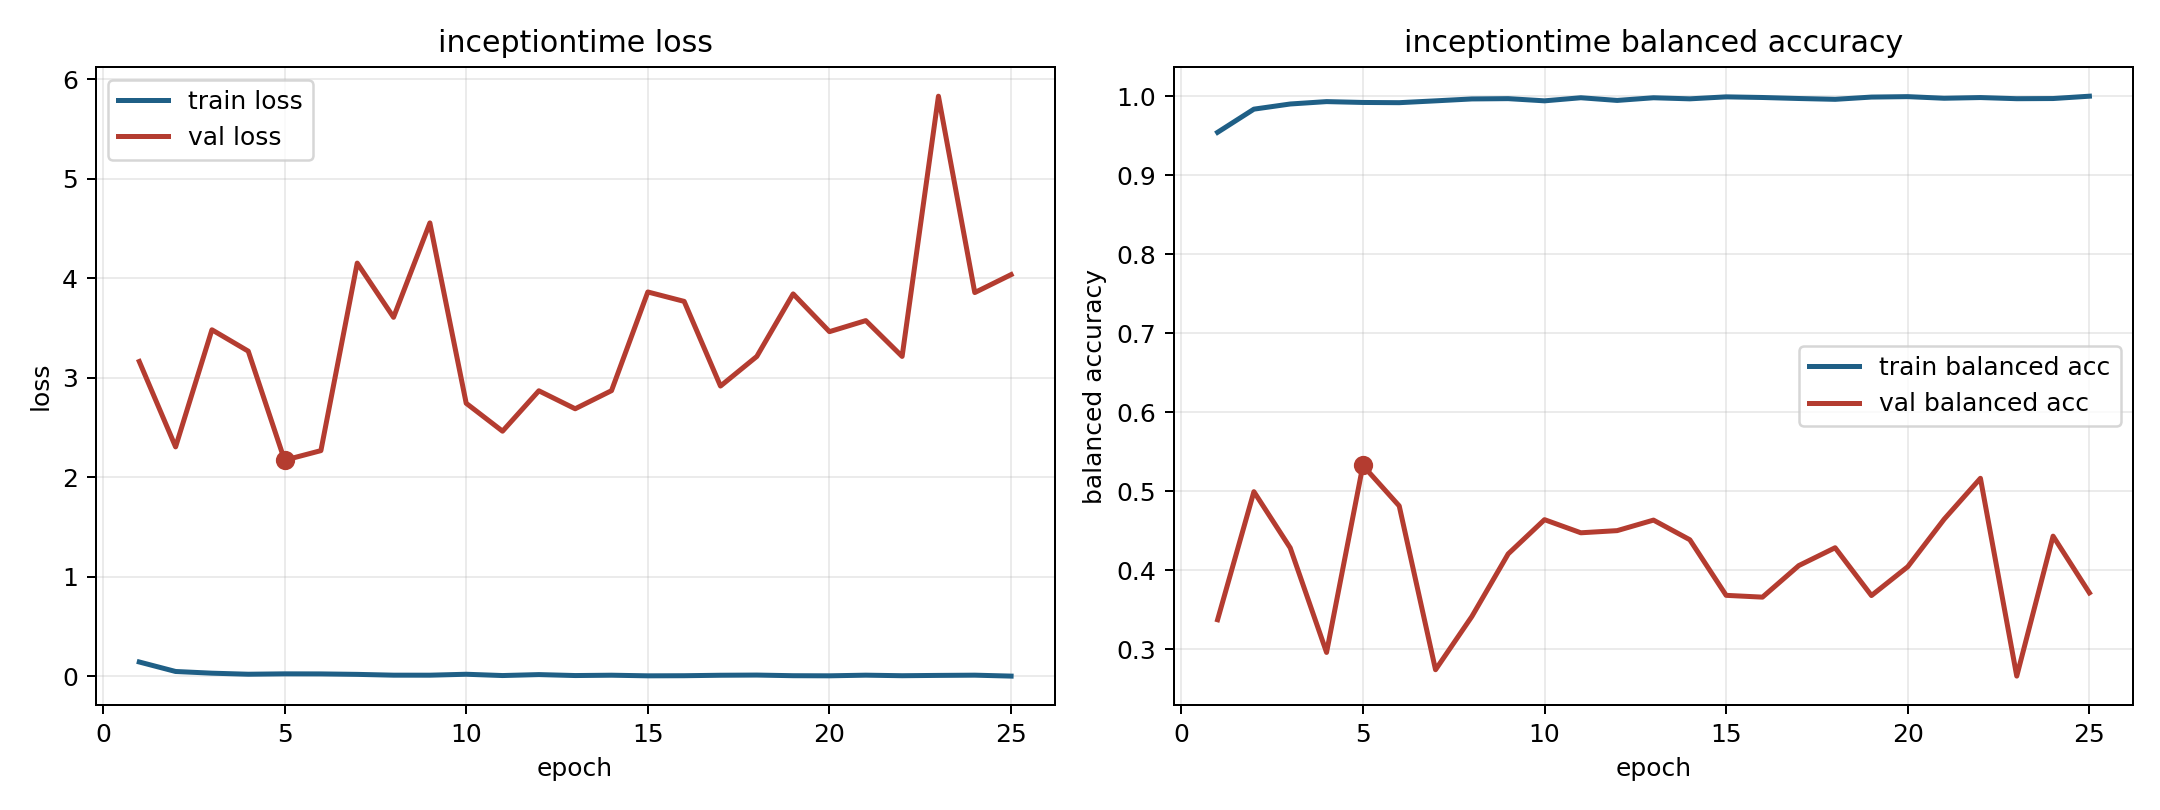

Values plotted in this chart, from the file beside it:
model, fold, epoch, train_loss, train_balanced_accuracy, val_loss, val_balanced_accuracy
inceptiontime, 5, 1, 0.1427, 0.9542, 3.164, 0.3371
inceptiontime, 5, 2, 0.04728, 0.9835, 2.305, 0.4993
inceptiontime, 5, 3, 0.03021, 0.9901, 3.482, 0.4281
inceptiontime, 5, 4, 0.01959, 0.9931, 3.268, 0.2957
inceptiontime, 5, 5, 0.02354, 0.992, 2.171, 0.5325
inceptiontime, 5, 6, 0.02285, 0.9917, 2.267, 0.4813
inceptiontime, 5, 7, 0.01826, 0.994, 4.153, 0.2739
inceptiontime, 5, 8, 0.0102, 0.9964, 3.608, 0.3413
inceptiontime, 5, 9, 0.009997, 0.9968, 4.557, 0.4205
inceptiontime, 5, 10, 0.01946, 0.994, 2.743, 0.4638
inceptiontime, 5, 11, 0.006463, 0.998, 2.463, 0.4472
inceptiontime, 5, 12, 0.01604, 0.9946, 2.869, 0.45
inceptiontime, 5, 13, 0.006474, 0.9979, 2.688, 0.4633
inceptiontime, 5, 14, 0.009826, 0.9966, 2.87, 0.4384
inceptiontime, 5, 15, 0.003587, 0.9991, 3.862, 0.368
inceptiontime, 5, 16, 0.004686, 0.9983, 3.768, 0.3658
inceptiontime, 5, 17, 0.009465, 0.997, 2.917, 0.4057
inceptiontime, 5, 18, 0.01132, 0.996, 3.214, 0.4283
inceptiontime, 5, 19, 0.004833, 0.9988, 3.843, 0.3678
inceptiontime, 5, 20, 0.003717, 0.9994, 3.463, 0.4043
inceptiontime, 5, 21, 0.01021, 0.9973, 3.575, 0.4644
inceptiontime, 5, 22, 0.004703, 0.9982, 3.215, 0.5162
inceptiontime, 5, 23, 0.007919, 0.9967, 5.83, 0.2658
inceptiontime, 5, 24, 0.01025, 0.997, 3.856, 0.443
inceptiontime, 5, 25, 0.0008244, 0.9999, 4.037, 0.3711
